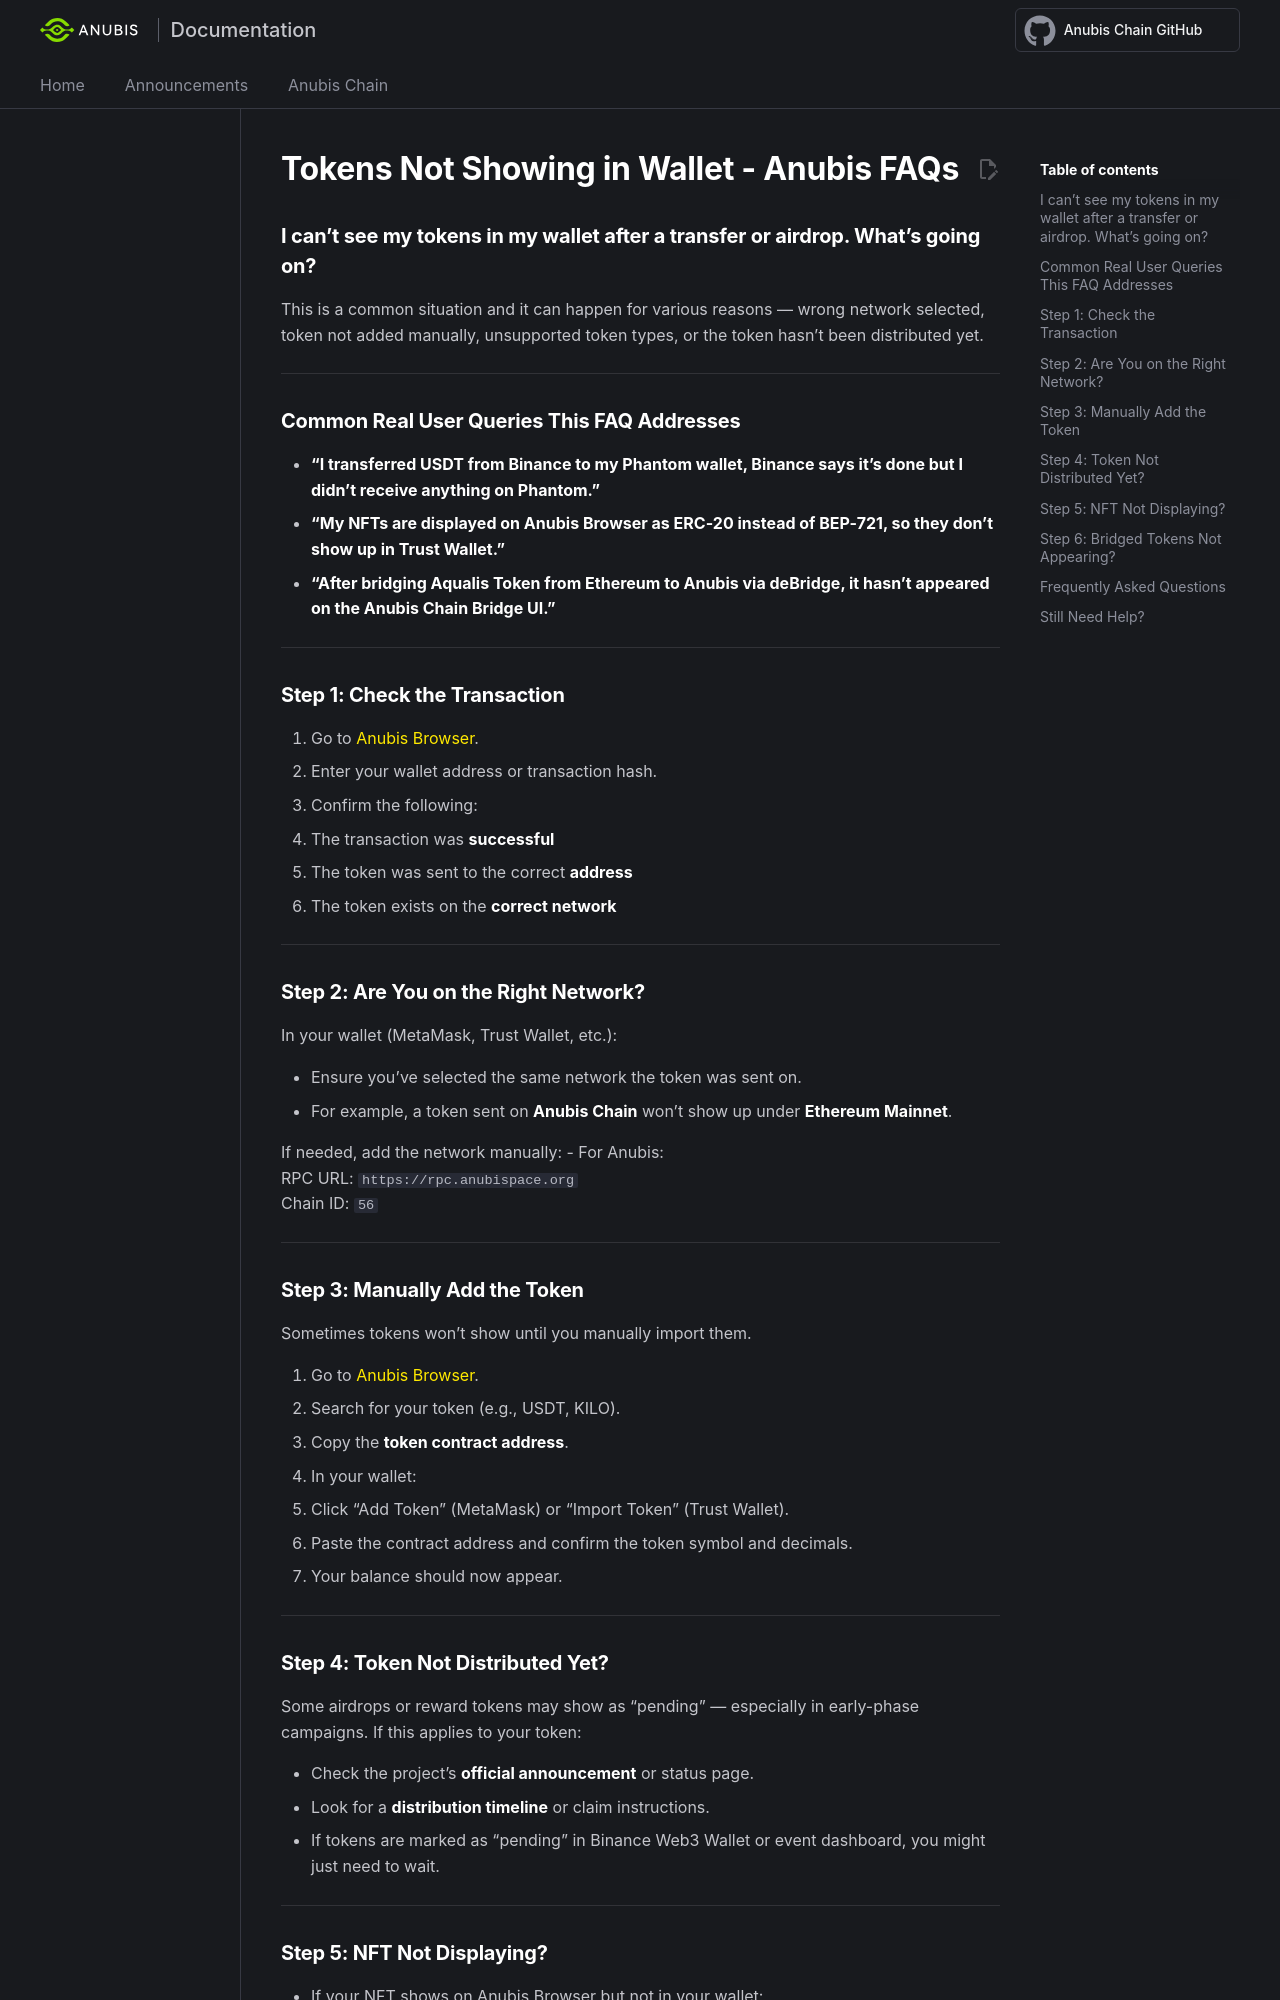

repository: anubis-chain/docs · page: anubis-chain/faq/tokens-not-showing-in-wallet/index.html · generator: mkdocs

---
title: Tokens Not Showing in Wallet - Anubis FAQs
---

### I can’t see my tokens in my wallet after a transfer or airdrop. What’s going on?

This is a common situation and it can happen for various reasons — wrong network selected, token not added manually, unsupported token types, or the token hasn't been distributed yet.

---

### Common Real User Queries This FAQ Addresses

- **"I transferred USDT from Binance to my Phantom wallet, Binance says it’s done but I didn’t receive anything on Phantom."**
- **"My NFTs are displayed on Anubis Browser as ERC-20 instead of BEP-721, so they don’t show up in Trust Wallet."**
- **"After bridging Aqualis Token from Ethereum to Anubis via deBridge, it hasn’t appeared on the Anubis Chain Bridge UI."**
---

### Step 1: Check the Transaction

1. Go to [Anubis Browser](https://browser.anubispace.org).
2. Enter your wallet address or transaction hash.
3. Confirm the following:
   - The transaction was **successful**
   - The token was sent to the correct **address**
   - The token exists on the **correct network**

---

### Step 2: Are You on the Right Network?

In your wallet (MetaMask, Trust Wallet, etc.):

- Ensure you’ve selected the same network the token was sent on.
  - For example, a token sent on **Anubis Chain** won’t show up under **Ethereum Mainnet**.

If needed, add the network manually:
- For Anubis:  
  RPC URL: `https://rpc.anubispace.org`  
  Chain ID: `56`

---

### Step 3: Manually Add the Token

Sometimes tokens won’t show until you manually import them.

1. Go to [Anubis Browser](https://browser.anubispace.org).
2. Search for your token (e.g., USDT, KILO).
3. Copy the **token contract address**.
4. In your wallet:
   - Click “Add Token” (MetaMask) or “Import Token” (Trust Wallet).
   - Paste the contract address and confirm the token symbol and decimals.
5. Your balance should now appear.

---

### Step 4: Token Not Distributed Yet?

Some airdrops or reward tokens may show as “pending” — especially in early-phase campaigns. If this applies to your token:

- Check the project’s **official announcement** or status page.
- Look for a **distribution timeline** or claim instructions.
- If tokens are marked as "pending" in Binance Web3 Wallet or event dashboard, you might just need to wait.

---
